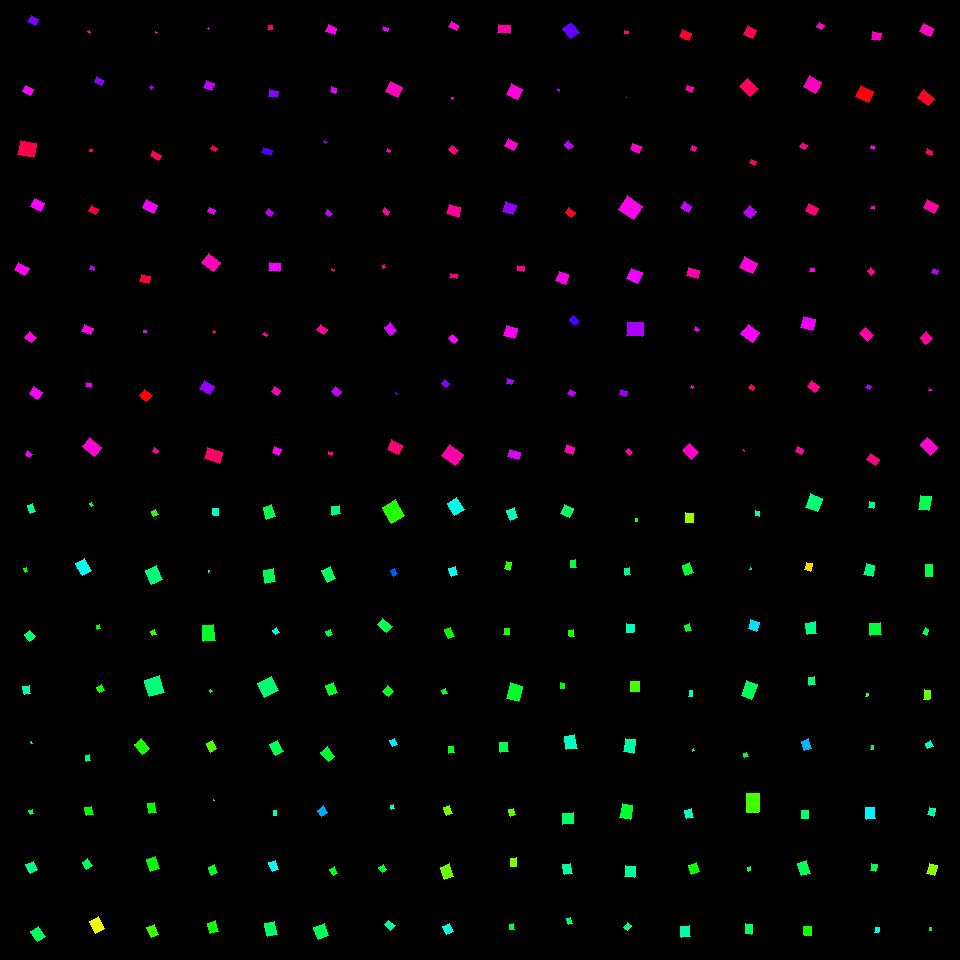

Source data for this figure (header and first rows):
, angleRotated, color, length, logWidthLengthRatio, x, y, centerX, centerY, width, lengthRotatedProjectX, widthRotatedProjectX, lengthRotatedProjectY, widthRotatedProjectY, vertexRightBottom, vertexRightTop, vertexLeftBottom, vertexLeftTop
0, 0.4811, 0.7458, 8.382, -0.1674, 33.32, 20.53, 30, 30, 7.09, 7.43, 3.281, 3.879, 6.285, (38, 19), (35, 25), (31, 15), (27, 21)
1, 0.4145, 0.8368, 8.877, -0.2635, 27.94, 90.53, 30, 90, 6.82, 8.125, 2.747, 3.575, 6.243, (33, 89), (30, 95), (25, 85), (22, 91)
2, 0.1977, 0.9519, 16.07, -0.1542, 26.87, 149, 30, 150, 13.78, 15.76, 2.706, 3.157, 13.51, (36, 143), (33, 157), (20, 140), (17, 154)
3, 0.4441, 0.8304, 11.01, -0.2228, 37.53, 205.2, 30, 210, 8.811, 9.942, 3.785, 4.73, 7.957, (44, 203), (40, 211), (34, 198), (30, 206)
4, 0.5571, 0.8406, 11.96, -0.3172, 21.7, 269, 30, 270, 8.708, 10.15, 4.604, 6.323, 7.391, (29, 268), (24, 275), (18, 262), (14, 269)
5, 0.7069, 0.8503, 8.85, -0.1783, 30.66, 337.2, 30, 330, 7.405, 6.729, 4.81, 5.748, 5.631, (36, 337), (31, 342), (29, 331), (24, 337)
6, 0.6155, 0.8395, 10.18, -0.2333, 35.54, 393.1, 30, 390, 8.063, 8.314, 4.655, 5.878, 6.584, (42, 392), (37, 399), (33, 386), (29, 393)
7, 0.6424, 0.8253, 5.36, -0.2975, 28.87, 454.1, 30, 450, 3.98, 4.291, 2.385, 3.211, 3.187, (32, 454), (29, 457), (27, 450), (25, 454)
8, 0.7384, 0.8696, 2.171, -0.3059, 89.31, 31.91, 90, 30, 1.599, 1.605, 1.076, 1.461, 1.182, (90, 32), (89, 33), (89, 30), (87, 31)
9, 0.4564, 0.763, 7.827, -0.3599, 98.96, 81.04, 90, 90, 5.461, 7.026, 2.407, 3.45, 4.902, (103, 80), (101, 85), (96, 76), (94, 81)
10, 0.1084, 0.9465, 2.885, -0.288, 90.81, 150.2, 90, 150, 2.163, 2.868, 0.234, 0.312, 2.151, (92, 149), (92, 151), (89, 149), (89, 151)
11, 0.5067, 0.9608, 8.158, -0.3315, 93.33, 209.8, 90, 210, 5.856, 7.133, 2.842, 3.959, 5.12, (98, 209), (95, 214), (91, 205), (88, 210)
12, 0.4247, 0.7886, 4.318, -0.131, 92.17, 268.4, 90, 270, 3.788, 3.934, 1.561, 1.779, 3.452, (94, 267), (93, 270), (90, 265), (89, 269)
13, 0.328, 0.8469, 9.751, -0.2982, 87.53, 329.9, 90, 330, 7.237, 9.231, 2.332, 3.142, 6.851, (93, 328), (90, 334), (84, 324), (81, 331)
14, 0.1403, 0.8252, 5.395, -0.2034, 88.37, 385.2, 90, 390, 4.402, 5.342, 0.6156, 0.7544, 4.359, (91, 383), (90, 387), (86, 382), (85, 386)
15, 0.6777, 0.8604, 15.75, -0.3362, 92.25, 446.7, 90, 450, 11.25, 12.27, 7.056, 9.876, 8.767, (101, 447), (94, 456), (89, 437), (82, 446)
16, 0.5635, 0.854, 1.883, -0.5391, 156.3, 32.94, 150, 30, 1.099, 1.592, 0.5868, 1.006, 0.9287, (157, 32), (156, 33), (155, 31), (155, 32)
17, 0.8626, 0.7754, 3.203, -0.1455, 151.1, 87.56, 150, 90, 2.769, 2.084, 2.103, 2.433, 1.801, (153, 87), (151, 89), (151, 85), (149, 87)
18, 0.4822, 0.9415, 9.9, -0.5033, 156, 155.5, 150, 150, 5.985, 8.771, 2.775, 4.591, 5.302, (161, 155), (158, 160), (152, 150), (150, 155)
19, 0.4876, 0.827, 12.19, -0.2946, 150.2, 206.6, 150, 210, 9.082, 10.77, 4.255, 5.713, 8.024, (157, 205), (153, 213), (146, 199), (142, 207)
20, 0.2282, 0.9584, 9.161, -0.3808, 144.9, 279, 150, 270, 6.26, 8.924, 1.416, 2.072, 6.098, (150, 276), (148, 283), (141, 274), (139, 281)
21, 0.04927, 0.8187, 2.837, -0.2988, 145.2, 331.3, 150, 330, 2.104, 2.833, 0.1036, 0.1397, 2.102, (146, 330), (146, 332), (143, 330), (143, 332)
22, 0.6751, 0.9952, 9.188, -0.0891, 145.9, 395.4, 150, 390, 8.405, 7.173, 5.253, 5.743, 6.561, (152, 395), (146, 401), (144, 389), (139, 395)
23, 0.5172, 0.8902, 4.23, -0.04649, 155.5, 450.8, 150, 450, 4.038, 3.677, 1.997, 2.092, 3.509, (158, 450), (156, 453), (154, 447), (152, 451)
24, 0.6743, 0.8062, 1.64, -0.2537, 208.6, 28.68, 210, 30, 1.273, 1.281, 0.7948, 1.024, 0.9943, (209, 28), (208, 29), (208, 27), (207, 28)
25, 0.4302, 0.7924, 7.957, -0.09062, 209.1, 85.54, 210, 90, 7.268, 7.232, 3.031, 3.319, 6.606, (214, 83), (211, 90), (206, 80), (203, 87)
26, 0.4701, 0.9431, 5.425, -0.4093, 214.1, 148.4, 210, 150, 3.603, 4.836, 1.632, 2.457, 3.212, (217, 148), (215, 151), (212, 145), (210, 148)
27, 0.5009, 0.8199, 6.332, -0.2976, 211.6, 211.1, 210, 210, 4.702, 5.554, 2.258, 3.041, 4.124, (215, 210), (213, 214), (209, 207), (207, 211)
28, 0.6592, 0.8776, 14.91, -0.2681, 211.1, 262.5, 210, 270, 11.41, 11.79, 6.986, 9.133, 9.016, (220, 262), (213, 271), (208, 253), (201, 262)
29, 0.6407, 0.9793, 2.697, -0.1335, 214.1, 332.1, 210, 330, 2.36, 2.162, 1.41, 1.612, 1.892, (215, 331), (214, 333), (213, 330), (212, 332)
30, 0.5444, 0.7615, 11.14, -0.1538, 207, 387.7, 210, 390, 9.553, 9.531, 4.948, 5.77, 8.172, (214, 386), (209, 394), (204, 380), (199, 388)
31, 0.3202, 0.9325, 15.78, -0.322, 213.5, 455.4, 210, 450, 11.44, 14.98, 3.599, 4.966, 10.85, (222, 452), (219, 463), (207, 447), (204, 458)
32, 0.08434, 0.9267, 4.538, -0.2102, 270.1, 27.63, 270, 30, 3.677, 4.521, 0.3098, 0.3822, 3.664, (272, 25), (272, 29), (268, 25), (267, 29)
33, 0.2046, 0.7585, 8.617, -0.2742, 273.3, 93.9, 270, 90, 6.55, 8.437, 1.331, 1.751, 6.414, (278, 91), (276, 97), (269, 89), (268, 96)
34, 0.3828, 0.7213, 9.152, -0.4679, 267.1, 151.4, 270, 150, 5.732, 8.489, 2.141, 3.418, 5.317, (272, 150), (270, 155), (263, 147), (261, 152)
35, 0.6879, 0.7922, 6.389, -0.2037, 269.4, 212.3, 270, 210, 5.212, 4.936, 3.309, 4.056, 4.026, (273, 212), (270, 216), (268, 208), (265, 212)
36, 0.1001, 0.8269, 10.43, -0.1802, 274.4, 267.1, 270, 270, 8.706, 10.37, 0.8699, 1.042, 8.663, (280, 263), (279, 271), (269, 262), (268, 270)
37, 0.5983, 0.888, 3.917, -0.2496, 265.4, 334.5, 270, 330, 3.052, 3.237, 1.719, 2.206, 2.522, (267, 334), (266, 336), (264, 332), (262, 334)
38, 0.5114, 0.8808, 7.639, -0.2694, 276, 390.9, 270, 390, 5.835, 6.662, 2.856, 3.739, 5.089, (280, 390), (277, 395), (274, 386), (271, 391)
39, 0.4166, 0.841, 7.463, -0.1655, 276.8, 450.7, 270, 450, 6.325, 6.825, 2.56, 3.02, 5.784, (281, 449), (278, 455), (274, 446), (272, 452)
40, 0.3851, 0.8454, 9.048, -0.2928, 331.1, 29.6, 330, 30, 6.751, 8.385, 2.536, 3.398, 6.257, (336, 28), (334, 34), (328, 24), (325, 31)
41, 0.2952, 0.8199, 5.344, -0.04831, 333.3, 89.98, 330, 90, 5.092, 5.113, 1.481, 1.555, 4.872, (336, 88), (335, 93), (331, 86), (330, 91)
42, 0.6881, 0.7531, 3.242, -0.4053, 325.2, 142.1, 330, 150, 2.162, 2.505, 1.373, 2.059, 1.67, (327, 142), (325, 143), (324, 140), (323, 141)
43, 0.654, 0.7974, 5.859, -0.241, 328.8, 213.2, 330, 210, 4.604, 4.65, 2.801, 3.565, 3.654, (332, 213), (329, 216), (327, 209), (325, 213)
44, 0.3348, 0.9508, 2.8, -0.2772, 332.8, 270.1, 330, 270, 2.122, 2.645, 0.6973, 0.9201, 2.004, (334, 269), (333, 271), (331, 268), (331, 270)
45, 0.6316, 0.9039, 8.035, -0.2575, 322.1, 329.7, 330, 330, 6.21, 6.484, 3.667, 4.744, 5.012, (327, 329), (323, 334), (320, 324), (316, 329)
46, 0.6623, 0.7961, 7.234, -0.08387, 336.3, 391.6, 330, 390, 6.652, 5.705, 4.09, 4.448, 5.246, (341, 391), (337, 396), (335, 386), (331, 391)
47, 0.3537, 0.9087, 3.949, -0.3849, 330.3, 453.5, 330, 450, 2.687, 3.704, 0.9308, 1.368, 2.521, (332, 452), (331, 455), (328, 451), (328, 454)
48, 0.3748, 0.8203, 5.514, -0.5263, 385.7, 28.8, 390, 30, 3.257, 5.131, 1.192, 2.019, 3.031, (388, 28), (387, 31), (383, 26), (382, 29)
49, 0.4614, 0.8768, 13.39, -0.2217, 393.9, 89.52, 390, 90, 10.73, 11.99, 4.778, 5.964, 9.609, (402, 87), (397, 97), (390, 81), (385, 91)
50, 0.4964, 0.8643, 3.487, -0.1523, 388.3, 150.7, 390, 150, 2.994, 3.066, 1.426, 1.661, 2.633, (390, 150), (389, 152), (387, 148), (386, 151)
51, 0.5701, 0.8875, 6.31, -0.3715, 386.1, 211.5, 390, 210, 4.352, 5.312, 2.349, 3.405, 3.664, (389, 211), (387, 215), (384, 207), (382, 211)
52, 1.156, 0.9036, 2.94, -0.1513, 384, 266.7, 390, 270, 2.527, 1.185, 2.313, 2.691, 1.019, (385, 267), (383, 268), (384, 264), (382, 265)
53, 0.9217, 0.8085, 10.03, -0.2922, 390.7, 328.9, 390, 330, 7.485, 6.06, 5.963, 7.986, 4.524, (396, 330), (390, 335), (390, 322), (384, 327)
54, 0.6462, 0.7524, 1.417, -0.2708, 396.2, 393.3, 390, 390, 1.081, 1.131, 0.6507, 0.8531, 0.8627, (397, 393), (396, 394), (395, 392), (395, 393)
55, 0.4245, 0.9242, 12.38, -0.162, 394.9, 447.3, 390, 450, 10.53, 11.28, 4.337, 5.099, 9.595, (402, 445), (398, 454), (391, 439), (387, 449)
56, 0.4598, 0.8581, 8.174, -0.4217, 453.7, 25.82, 450, 30, 5.362, 7.325, 2.379, 3.627, 4.805, (458, 25), (456, 30), (451, 21), (448, 26)
57, 0.1974, 0.8581, 1.931, -0.1689, 452.2, 98.08, 450, 90, 1.631, 1.894, 0.3199, 0.3788, 1.6, (453, 97), (452, 99), (451, 97), (451, 98)
58, 0.6815, 0.9154, 7.981, -0.3545, 453.4, 149.9, 450, 150, 5.599, 6.198, 3.527, 5.028, 4.348, (458, 150), (454, 154), (452, 145), (448, 149)
59, 0.2673, 0.896, 12.35, -0.2297, 453.7, 210.9, 450, 210, 9.811, 11.91, 2.591, 3.26, 9.463, (460, 207), (458, 217), (449, 204), (446, 213)
... 196 more rows
